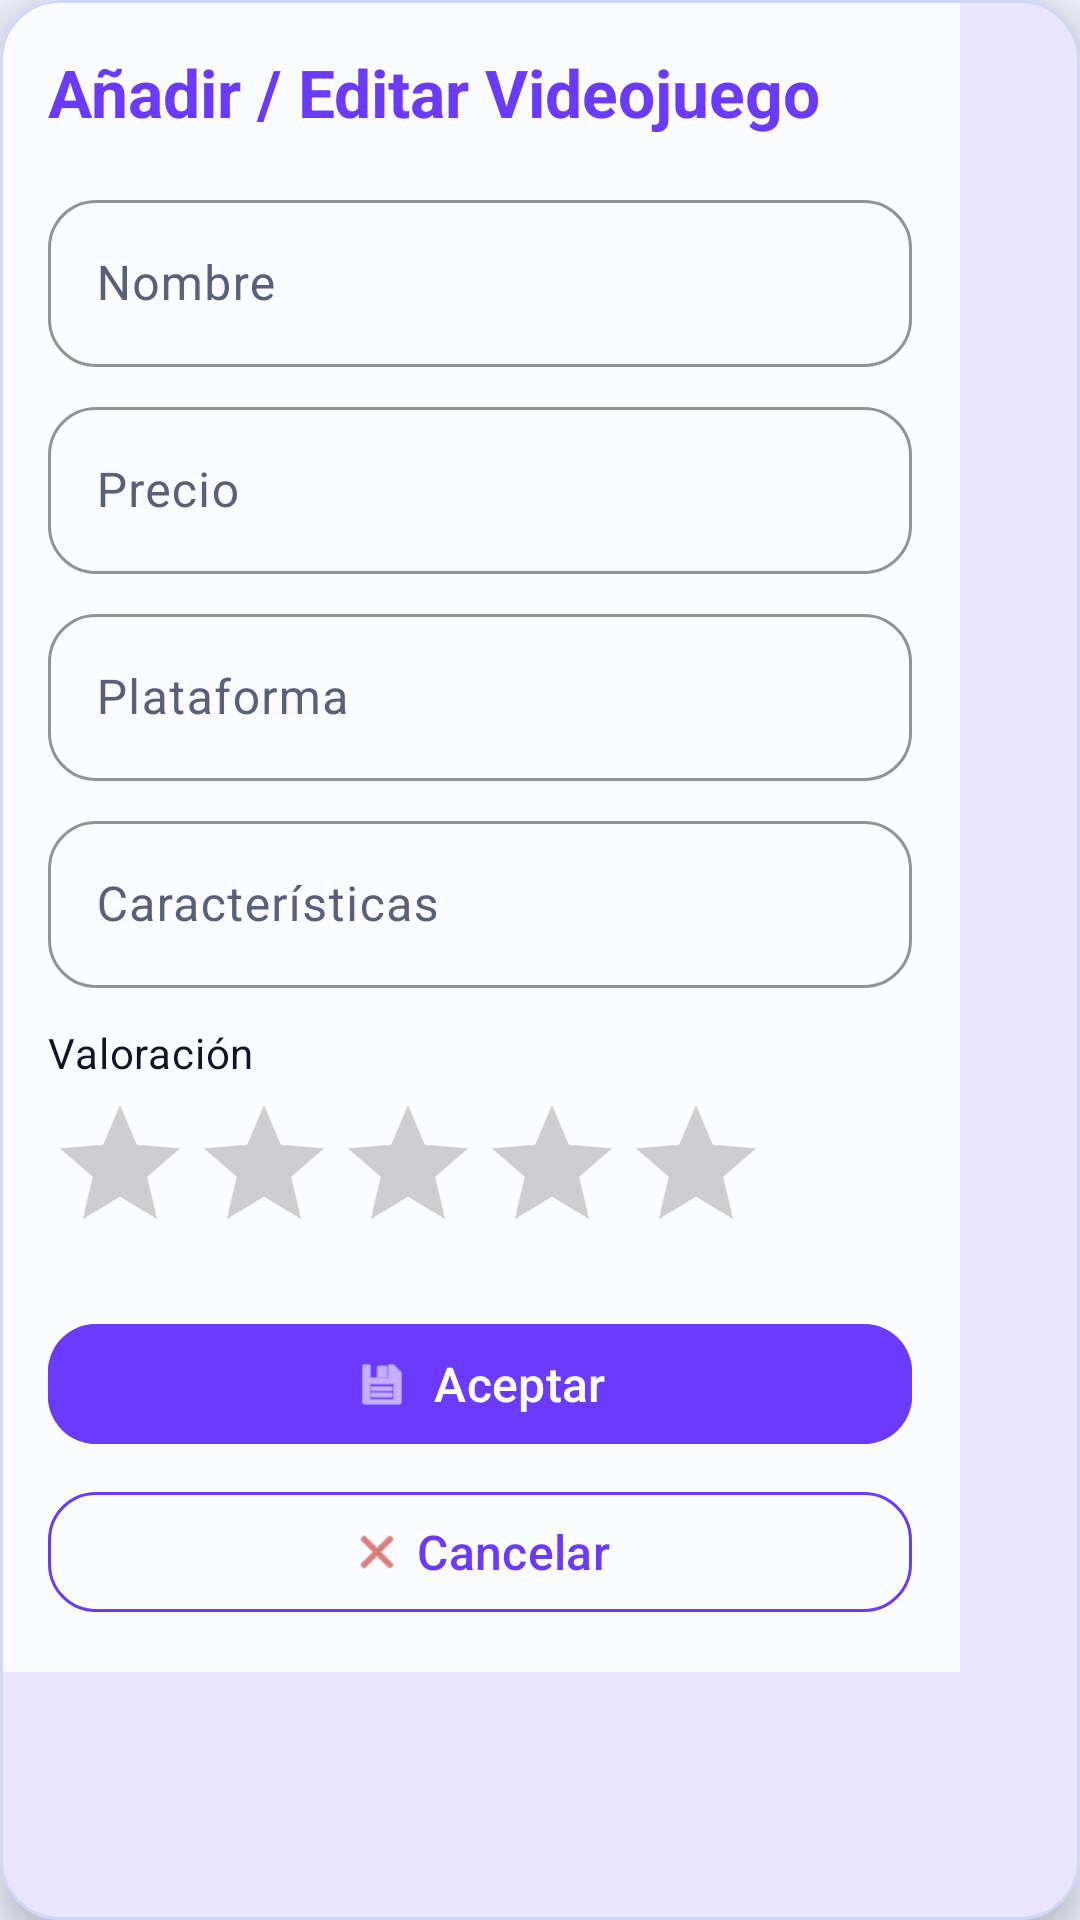

Android layout source for this screen:
<!-- AndroidManifest.xml: application theme Theme.VideoGames -->
<!-- res/layout/dialog_video_game.xml -->
<?xml version="1.0" encoding="utf-8"?>
<com.google.android.material.card.MaterialCardView
    xmlns:android="http://schemas.android.com/apk/res/android"
    xmlns:app="http://schemas.android.com/apk/res-auto"
    android:layout_width="wrap_content"
    android:layout_height="wrap_content"
    android:layout_margin="16dp"
    app:cardCornerRadius="20dp"
    app:cardElevation="8dp"
    app:strokeColor="@color/surface_outline_soft"
    app:strokeWidth="1dp"
    app:cardBackgroundColor="?attr/colorSurface">

    <androidx.constraintlayout.widget.ConstraintLayout
        android:layout_width="wrap_content"
        android:layout_height="wrap_content"
        android:minWidth="320dp"
        android:padding="16dp"
        android:background="?attr/colorSurface">

        <TextView
            android:id="@+id/tvTitulo"
            style="@style/Widget.App.TextView.Title"
            android:layout_width="0dp"
            android:layout_height="wrap_content"
            android:text="@string/anadir_editar_videojuego"
            android:textColor="@color/md_theme_primary"
            android:textStyle="bold"
            app:layout_constraintTop_toTopOf="parent"
            app:layout_constraintStart_toStartOf="parent"
            app:layout_constraintEnd_toEndOf="parent" />

        <com.google.android.material.textfield.TextInputLayout
            android:id="@+id/tilNombre"
            android:layout_width="0dp"
            android:layout_height="wrap_content"
            android:layout_marginTop="16dp"
            android:hint="@string/nombre"
            app:layout_constraintTop_toBottomOf="@id/tvTitulo"
            app:layout_constraintStart_toStartOf="parent"
            app:layout_constraintEnd_toEndOf="parent">

            <com.google.android.material.textfield.TextInputEditText
                android:id="@+id/edtNombre"
                android:layout_width="match_parent"
                android:layout_height="wrap_content"
                android:textColor="?attr/colorOnSurface"
                android:textColorHint="?attr/colorOnSurfaceVariant" />

        </com.google.android.material.textfield.TextInputLayout>

        <com.google.android.material.textfield.TextInputLayout
            android:id="@+id/tilPrecio"
            android:layout_width="0dp"
            android:layout_height="wrap_content"
            android:layout_marginTop="8dp"
            android:hint="@string/precio"
            app:layout_constraintTop_toBottomOf="@id/tilNombre"
            app:layout_constraintStart_toStartOf="parent"
            app:layout_constraintEnd_toEndOf="parent">

            <com.google.android.material.textfield.TextInputEditText
                android:id="@+id/edtPrecio"
                android:layout_width="match_parent"
                android:layout_height="wrap_content"
                android:inputType="numberDecimal"
                android:textColor="?attr/colorOnSurface"
                android:textColorHint="?attr/colorOnSurfaceVariant" />

        </com.google.android.material.textfield.TextInputLayout>

        <com.google.android.material.textfield.TextInputLayout
            android:id="@+id/tilPlataforma"
            android:layout_width="0dp"
            android:layout_height="wrap_content"
            android:layout_marginTop="8dp"
            android:hint="@string/plataforma"
            app:layout_constraintTop_toBottomOf="@id/tilPrecio"
            app:layout_constraintStart_toStartOf="parent"
            app:layout_constraintEnd_toEndOf="parent">

            <com.google.android.material.textfield.TextInputEditText
                android:id="@+id/edtPlataforma"
                android:layout_width="match_parent"
                android:layout_height="wrap_content"
                android:textColor="?attr/colorOnSurface"
                android:textColorHint="?attr/colorOnSurfaceVariant" />

        </com.google.android.material.textfield.TextInputLayout>

        <com.google.android.material.textfield.TextInputLayout
            android:id="@+id/tilCaracteristicas"
            android:layout_width="0dp"
            android:layout_height="wrap_content"
            android:layout_marginTop="8dp"
            android:hint="@string/caracteristicas"
            app:layout_constraintTop_toBottomOf="@id/tilPlataforma"
            app:layout_constraintStart_toStartOf="parent"
            app:layout_constraintEnd_toEndOf="parent">

            <com.google.android.material.textfield.TextInputEditText
                android:id="@+id/edtCaracteristicas"
                android:layout_width="match_parent"
                android:layout_height="wrap_content"
                android:textColor="?attr/colorOnSurface"
                android:textColorHint="?attr/colorOnSurfaceVariant" />

        </com.google.android.material.textfield.TextInputLayout>

        <TextView
            android:id="@+id/tvPuntuacionLabel"
            android:layout_width="wrap_content"
            android:layout_height="wrap_content"
            android:layout_marginTop="12dp"
            android:text="@string/valoracion"
            android:textAppearance="@style/TextAppearance.Material3.BodyMedium"
            android:textColor="?attr/colorOnSurface"
            app:layout_constraintTop_toBottomOf="@id/tilCaracteristicas"
            app:layout_constraintStart_toStartOf="parent" />

        <RatingBar
            android:id="@+id/ratingBarDialog"
            android:layout_width="wrap_content"
            android:layout_height="wrap_content"
            android:layout_marginTop="4dp"
            android:numStars="5"
            android:stepSize="1"
            app:layout_constraintTop_toBottomOf="@id/tvPuntuacionLabel"
            app:layout_constraintStart_toStartOf="parent" />

        <com.google.android.material.button.MaterialButton
            android:id="@+id/btnAceptar"
            style="@style/Widget.App.Button.Primary"
            android:layout_width="0dp"
            android:layout_height="wrap_content"
            android:layout_marginTop="16dp"
            android:text="@string/aceptar"
            app:cornerRadius="16dp"
            app:icon="@android:drawable/ic_menu_save"
            app:iconTint="@color/md_theme_onPrimary"
            app:iconGravity="textStart"
            app:layout_constraintTop_toBottomOf="@id/ratingBarDialog"
            app:layout_constraintStart_toStartOf="parent"
            app:layout_constraintEnd_toEndOf="parent" />

        <com.google.android.material.button.MaterialButton
            android:id="@+id/btnCancelar"
            style="@style/Widget.App.Button.Secondary"
            android:layout_width="0dp"
            android:layout_height="wrap_content"
            android:layout_marginTop="8dp"
            android:text="@string/cancelar"
            app:cornerRadius="16dp"
            app:icon="@android:drawable/ic_menu_close_clear_cancel"
            app:iconTint="@color/md_theme_error"
            app:iconGravity="textStart"
            app:layout_constraintTop_toBottomOf="@id/btnAceptar"
            app:layout_constraintStart_toStartOf="parent"
            app:layout_constraintEnd_toEndOf="parent"
            app:layout_constraintBottom_toBottomOf="parent"/>

    </androidx.constraintlayout.widget.ConstraintLayout>
</com.google.android.material.card.MaterialCardView>
<!-- resources referenced by this layout -->
<resources>
  <color name="md_theme_error">#C62828</color>
  <color name="md_theme_onPrimary">#FFFFFF</color>
  <color name="md_theme_primary">#6A3BFF</color>
  <color name="surface_outline_soft">#CFD6F8</color>
  <string name="aceptar">Aceptar</string>
  <string name="anadir_editar_videojuego">Añadir / Editar Videojuego</string>
  <string name="cancelar">Cancelar</string>
  <string name="caracteristicas">Características</string>
  <string name="nombre">Nombre</string>
  <string name="plataforma">Plataforma</string>
  <string name="precio">Precio</string>
  <string name="valoracion">Valoración</string>
  <style name="Widget.App.Button.Primary" parent="Widget.App.Button">
          <item name="android:backgroundTint">?attr/colorPrimary</item>
          <item name="android:textColor">?attr/colorOnPrimary</item>
      </style>
  <style name="Widget.App.Button.Secondary" parent="Widget.Material3.Button.OutlinedButton">
          <item name="android:layout_height">56dp</item>
          <item name="android:textSize">16sp</item>
          <item name="cornerRadius">28dp</item>
          <item name="strokeColor">?attr/colorPrimary</item>
          <item name="android:textColor">?attr/colorPrimary</item>
      </style>
  <style name="Widget.App.TextView.Title" parent="Widget.AppCompat.TextView">
          <item name="android:textSize">22sp</item>
          <item name="android:textStyle">bold</item>
          <item name="android:textColor">?attr/colorOnSurface</item>
      </style>
  <style name="Widget.App.Button" parent="Widget.Material3.Button">
          <item name="android:layout_height">56dp</item>
          <item name="android:textSize">16sp</item>
          <item name="cornerRadius">28dp</item>
      </style>
  <color name="md_theme_primaryContainer">#E8DEFF</color>
  <color name="md_theme_onPrimaryContainer">#23005D</color>
  <color name="md_theme_secondary">#00B8D9</color>
  <color name="md_theme_onSecondary">#001F28</color>
  <color name="md_theme_secondaryContainer">#B9F4FF</color>
  <color name="md_theme_onSecondaryContainer">#002A35</color>
  <color name="md_theme_tertiary">#FF3DBD</color>
  <color name="md_theme_onTertiary">#3C0028</color>
  <color name="md_theme_tertiaryContainer">#FFD8F2</color>
  <color name="md_theme_onTertiaryContainer">#56003A</color>
  <color name="md_theme_onError">#FFFFFF</color>
  <color name="md_theme_background">#EEF2FF</color>
  <color name="md_theme_onBackground">#111428</color>
  <color name="md_theme_surface">#FBFCFF</color>
  <color name="md_theme_onSurface">#111428</color>
  <color name="md_theme_onSurfaceVariant">#5A607A</color>
  <style name="Widget.App.Toolbar" parent="Widget.Material3.Toolbar">
          <item name="android:background">@drawable/bg_toolbar_gradient</item>
          <item name="titleTextColor">@android:color/white</item>
          <item name="subtitleTextColor">@android:color/white</item>
      </style>
  <style name="Widget.App.Card" parent="Widget.Material3.CardView.Elevated">
          <item name="cardBackgroundColor">?attr/colorSurface</item>
          <item name="cardCornerRadius">20dp</item>
          <item name="strokeColor">@color/surface_outline_soft</item>
          <item name="strokeWidth">1dp</item>
          <item name="cardElevation">6dp</item>
      </style>
  <style name="Widget.App.Fab" parent="Widget.MaterialComponents.FloatingActionButton">
          <item name="backgroundTint">?attr/colorPrimary</item>
          <item name="tint">?attr/colorOnPrimary</item>
          <item name="elevation">10dp</item>
      </style>
  <style name="ShapeAppearance.App.Pill" parent="ShapeAppearance.Material3.Corner.Full">
          <item name="cornerFamily">rounded</item>
          <item name="cornerSize">50%</item>
      </style>
</resources>
